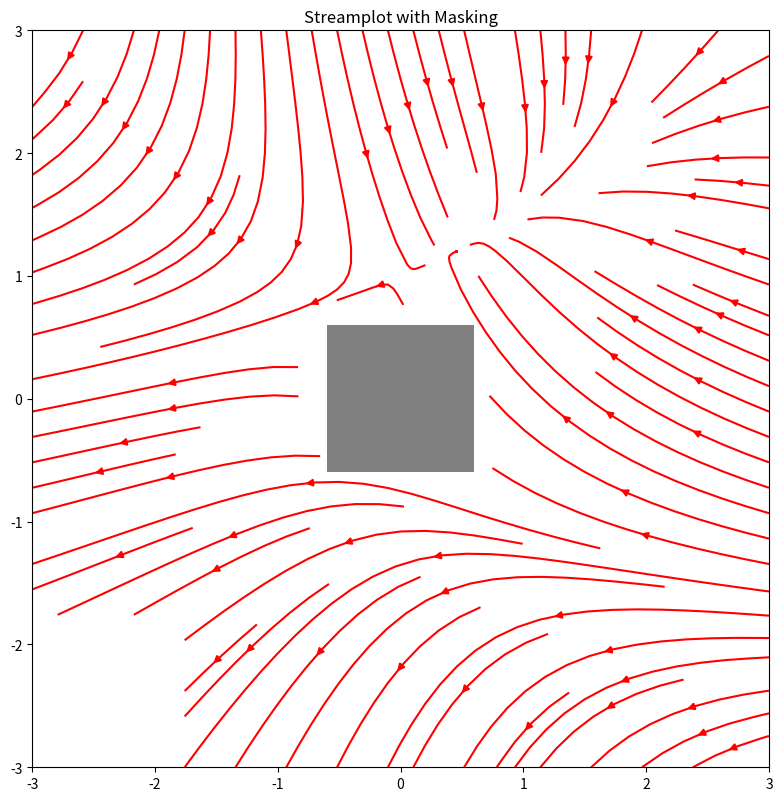

This chart was generated by the following Python code:
# Import libraries
import numpy as np
import matplotlib.pyplot as plt
import matplotlib.gridspec as gridspec

# Creating dataset
w = 3
Y, X = np.mgrid[-w:w:100j, -w:w:100j]
U = -1 - X**2 + Y
V = 1 + X - Y**2
speed = np.sqrt(U**2 + V**2)

fig = plt.figure(figsize =(20, 16))
gs = gridspec.GridSpec(nrows = 3, ncols = 2, height_ratios =[1, 1, 2])

# Create a mask
mask = np.zeros(U.shape, dtype = bool)
mask[40:60, 40:60] = True
U[:20, :20] = np.nan
U = np.ma.array(U, mask = mask)

ax = fig.add_subplot(gs[2:, :])
ax.streamplot(X, Y, U, V, color ='r')
ax.set_title('Streamplot with Masking')

ax.imshow(~mask, extent =(-w, w, -w, w), alpha = 0.5,
		interpolation ='nearest', cmap ='gray', aspect ='auto')
ax.set_aspect('equal')

# show plot
plt.tight_layout()
plt.show()
